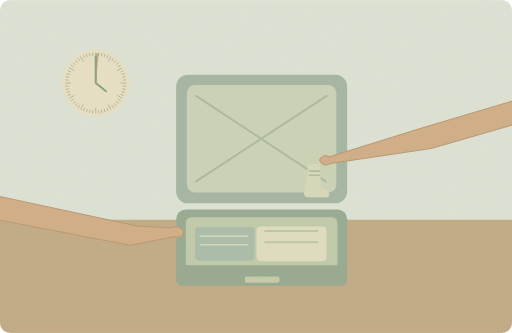
t = 0.00 s
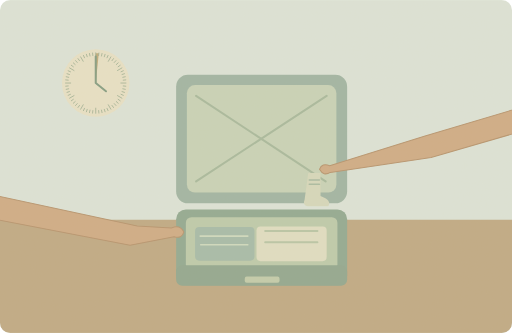
t = 1.25 s
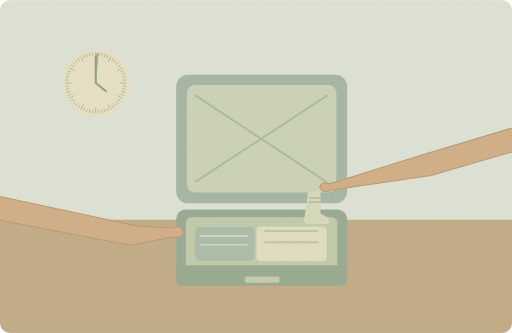
t = 3.75 s
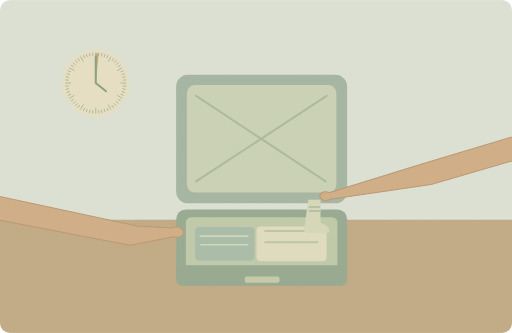
t = 5.00 s
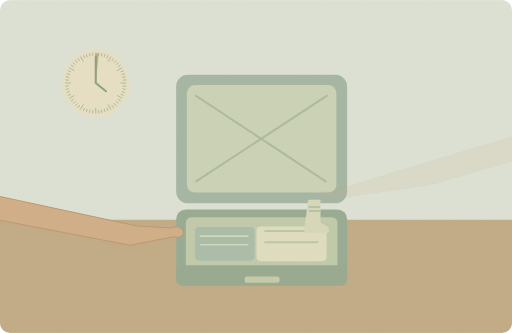
t = 6.75 s
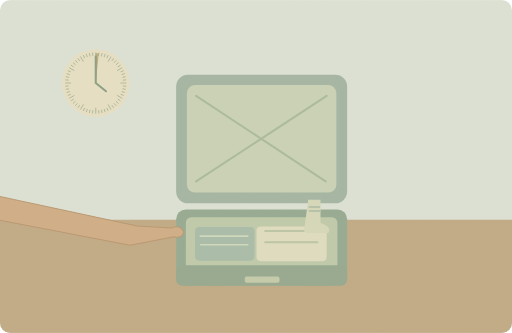
t = 8.50 s

The animated SVG that drew these frames (rendered in a browser with its animation timeline set to each time). Animation: 2 SMIL elements (animate=1,animateTransform=1); one cycle of 10.00 s, repeats indefinitely.

<svg xmlns="http://www.w3.org/2000/svg" width="1000" height="650" viewBox="0 0 1000 650" role="img" aria-labelledby="title desc"><title id="title">单词小故事</title><desc id="desc">I need just one more minute to finish packing.</desc><metadata>{"wordId": "just", "dailyExample": "I need just one more minute to finish packing.", "source": "https://github.com/go1app/word-atlas/blob/main/public/atlas/entries/6.json", "attribution": "Word Atlas contributors — CC BY 4.0", "license": "https://creativecommons.org/licenses/by/4.0/", "changes": "New original vector animation interpreting the daily example.", "durationSeconds": 10}</metadata><defs><clipPath id="frame"><rect width="1000" height="650" rx="20"/></clipPath><filter id="paper"><feTurbulence type="fractalNoise" baseFrequency=".74" numOctaves="3" stitchTiles="stitch"/><feColorMatrix type="saturate" values="0"/><feComponentTransfer><feFuncA type="linear" slope=".065"/></feComponentTransfer><feBlend in="SourceGraphic" mode="soft-light"/></filter><filter id="glow" x="-100%" y="-100%" width="300%" height="300%"><feGaussianBlur stdDeviation="8"/></filter></defs><g clip-path="url(#frame)"><rect x="0" y="0" width="1000" height="650" rx="0" fill="#dce5da" /><rect x="0" y="429" width="1000" height="221" rx="0" fill="#bea883" /><circle cx="187" cy="162" r="66" fill="#e8e2c8" /><path d="M187 162V104A58 58 0 0 1 193 104Z" fill="#bfab79" stroke="none" stroke-width="2" stroke-linecap="round" stroke-linejoin="round" /><path d="M187.000 113.000L187.000 103.000" fill="none" stroke="#96aa8e" stroke-width="1.5" stroke-linecap="round" stroke-linejoin="round" /><path d="M192.645 108.296L193.167 103.323" fill="none" stroke="#96aa8e" stroke-width="1.5" stroke-linecap="round" stroke-linejoin="round" /><path d="M198.227 109.180L199.267 104.289" fill="none" stroke="#96aa8e" stroke-width="1.5" stroke-linecap="round" stroke-linejoin="round" /><path d="M203.687 110.643L205.232 105.888" fill="none" stroke="#96aa8e" stroke-width="1.5" stroke-linecap="round" stroke-linejoin="round" /><path d="M208.964 112.669L210.997 108.101" fill="none" stroke="#96aa8e" stroke-width="1.5" stroke-linecap="round" stroke-linejoin="round" /><path d="M211.500 119.565L216.500 110.905" fill="none" stroke="#96aa8e" stroke-width="1.5" stroke-linecap="round" stroke-linejoin="round" /><path d="M218.740 118.313L221.679 114.268" fill="none" stroke="#96aa8e" stroke-width="1.5" stroke-linecap="round" stroke-linejoin="round" /><path d="M223.133 121.870L226.479 118.154" fill="none" stroke="#96aa8e" stroke-width="1.5" stroke-linecap="round" stroke-linejoin="round" /><path d="M227.130 125.867L230.846 122.521" fill="none" stroke="#96aa8e" stroke-width="1.5" stroke-linecap="round" stroke-linejoin="round" /><path d="M230.687 130.260L234.732 127.321" fill="none" stroke="#96aa8e" stroke-width="1.5" stroke-linecap="round" stroke-linejoin="round" /><path d="M229.435 137.500L238.095 132.500" fill="none" stroke="#96aa8e" stroke-width="1.5" stroke-linecap="round" stroke-linejoin="round" /><path d="M236.331 140.036L240.899 138.003" fill="none" stroke="#96aa8e" stroke-width="1.5" stroke-linecap="round" stroke-linejoin="round" /><path d="M238.357 145.313L243.112 143.768" fill="none" stroke="#96aa8e" stroke-width="1.5" stroke-linecap="round" stroke-linejoin="round" /><path d="M239.820 150.773L244.711 149.733" fill="none" stroke="#96aa8e" stroke-width="1.5" stroke-linecap="round" stroke-linejoin="round" /><path d="M240.704 156.355L245.677 155.833" fill="none" stroke="#96aa8e" stroke-width="1.5" stroke-linecap="round" stroke-linejoin="round" /><path d="M236.000 162.000L246.000 162.000" fill="none" stroke="#96aa8e" stroke-width="1.5" stroke-linecap="round" stroke-linejoin="round" /><path d="M240.704 167.645L245.677 168.167" fill="none" stroke="#96aa8e" stroke-width="1.5" stroke-linecap="round" stroke-linejoin="round" /><path d="M239.820 173.227L244.711 174.267" fill="none" stroke="#96aa8e" stroke-width="1.5" stroke-linecap="round" stroke-linejoin="round" /><path d="M238.357 178.687L243.112 180.232" fill="none" stroke="#96aa8e" stroke-width="1.5" stroke-linecap="round" stroke-linejoin="round" /><path d="M236.331 183.964L240.899 185.997" fill="none" stroke="#96aa8e" stroke-width="1.5" stroke-linecap="round" stroke-linejoin="round" /><path d="M229.435 186.500L238.095 191.500" fill="none" stroke="#96aa8e" stroke-width="1.5" stroke-linecap="round" stroke-linejoin="round" /><path d="M230.687 193.740L234.732 196.679" fill="none" stroke="#96aa8e" stroke-width="1.5" stroke-linecap="round" stroke-linejoin="round" /><path d="M227.130 198.133L230.846 201.479" fill="none" stroke="#96aa8e" stroke-width="1.5" stroke-linecap="round" stroke-linejoin="round" /><path d="M223.133 202.130L226.479 205.846" fill="none" stroke="#96aa8e" stroke-width="1.5" stroke-linecap="round" stroke-linejoin="round" /><path d="M218.740 205.687L221.679 209.732" fill="none" stroke="#96aa8e" stroke-width="1.5" stroke-linecap="round" stroke-linejoin="round" /><path d="M211.500 204.435L216.500 213.095" fill="none" stroke="#96aa8e" stroke-width="1.5" stroke-linecap="round" stroke-linejoin="round" /><path d="M208.964 211.331L210.997 215.899" fill="none" stroke="#96aa8e" stroke-width="1.5" stroke-linecap="round" stroke-linejoin="round" /><path d="M203.687 213.357L205.232 218.112" fill="none" stroke="#96aa8e" stroke-width="1.5" stroke-linecap="round" stroke-linejoin="round" /><path d="M198.227 214.820L199.267 219.711" fill="none" stroke="#96aa8e" stroke-width="1.5" stroke-linecap="round" stroke-linejoin="round" /><path d="M192.645 215.704L193.167 220.677" fill="none" stroke="#96aa8e" stroke-width="1.5" stroke-linecap="round" stroke-linejoin="round" /><path d="M187.000 211.000L187.000 221.000" fill="none" stroke="#96aa8e" stroke-width="1.5" stroke-linecap="round" stroke-linejoin="round" /><path d="M181.355 215.704L180.833 220.677" fill="none" stroke="#96aa8e" stroke-width="1.5" stroke-linecap="round" stroke-linejoin="round" /><path d="M175.773 214.820L174.733 219.711" fill="none" stroke="#96aa8e" stroke-width="1.5" stroke-linecap="round" stroke-linejoin="round" /><path d="M170.313 213.357L168.768 218.112" fill="none" stroke="#96aa8e" stroke-width="1.5" stroke-linecap="round" stroke-linejoin="round" /><path d="M165.036 211.331L163.003 215.899" fill="none" stroke="#96aa8e" stroke-width="1.5" stroke-linecap="round" stroke-linejoin="round" /><path d="M162.500 204.435L157.500 213.095" fill="none" stroke="#96aa8e" stroke-width="1.5" stroke-linecap="round" stroke-linejoin="round" /><path d="M155.260 205.687L152.321 209.732" fill="none" stroke="#96aa8e" stroke-width="1.5" stroke-linecap="round" stroke-linejoin="round" /><path d="M150.867 202.130L147.521 205.846" fill="none" stroke="#96aa8e" stroke-width="1.5" stroke-linecap="round" stroke-linejoin="round" /><path d="M146.870 198.133L143.154 201.479" fill="none" stroke="#96aa8e" stroke-width="1.5" stroke-linecap="round" stroke-linejoin="round" /><path d="M143.313 193.740L139.268 196.679" fill="none" stroke="#96aa8e" stroke-width="1.5" stroke-linecap="round" stroke-linejoin="round" /><path d="M144.565 186.500L135.905 191.500" fill="none" stroke="#96aa8e" stroke-width="1.5" stroke-linecap="round" stroke-linejoin="round" /><path d="M137.669 183.964L133.101 185.997" fill="none" stroke="#96aa8e" stroke-width="1.5" stroke-linecap="round" stroke-linejoin="round" /><path d="M135.643 178.687L130.888 180.232" fill="none" stroke="#96aa8e" stroke-width="1.5" stroke-linecap="round" stroke-linejoin="round" /><path d="M134.180 173.227L129.289 174.267" fill="none" stroke="#96aa8e" stroke-width="1.5" stroke-linecap="round" stroke-linejoin="round" /><path d="M133.296 167.645L128.323 168.167" fill="none" stroke="#96aa8e" stroke-width="1.5" stroke-linecap="round" stroke-linejoin="round" /><path d="M138.000 162.000L128.000 162.000" fill="none" stroke="#96aa8e" stroke-width="1.5" stroke-linecap="round" stroke-linejoin="round" /><path d="M133.296 156.355L128.323 155.833" fill="none" stroke="#96aa8e" stroke-width="1.5" stroke-linecap="round" stroke-linejoin="round" /><path d="M134.180 150.773L129.289 149.733" fill="none" stroke="#96aa8e" stroke-width="1.5" stroke-linecap="round" stroke-linejoin="round" /><path d="M135.643 145.313L130.888 143.768" fill="none" stroke="#96aa8e" stroke-width="1.5" stroke-linecap="round" stroke-linejoin="round" /><path d="M137.669 140.036L133.101 138.003" fill="none" stroke="#96aa8e" stroke-width="1.5" stroke-linecap="round" stroke-linejoin="round" /><path d="M144.565 137.500L135.905 132.500" fill="none" stroke="#96aa8e" stroke-width="1.5" stroke-linecap="round" stroke-linejoin="round" /><path d="M143.313 130.260L139.268 127.321" fill="none" stroke="#96aa8e" stroke-width="1.5" stroke-linecap="round" stroke-linejoin="round" /><path d="M146.870 125.867L143.154 122.521" fill="none" stroke="#96aa8e" stroke-width="1.5" stroke-linecap="round" stroke-linejoin="round" /><path d="M150.867 121.870L147.521 118.154" fill="none" stroke="#96aa8e" stroke-width="1.5" stroke-linecap="round" stroke-linejoin="round" /><path d="M155.260 118.313L152.321 114.268" fill="none" stroke="#96aa8e" stroke-width="1.5" stroke-linecap="round" stroke-linejoin="round" /><path d="M162.500 119.565L157.500 110.905" fill="none" stroke="#96aa8e" stroke-width="1.5" stroke-linecap="round" stroke-linejoin="round" /><path d="M165.036 112.669L163.003 108.101" fill="none" stroke="#96aa8e" stroke-width="1.5" stroke-linecap="round" stroke-linejoin="round" /><path d="M170.313 110.643L168.768 105.888" fill="none" stroke="#96aa8e" stroke-width="1.5" stroke-linecap="round" stroke-linejoin="round" /><path d="M175.773 109.180L174.733 104.289" fill="none" stroke="#96aa8e" stroke-width="1.5" stroke-linecap="round" stroke-linejoin="round" /><path d="M181.355 108.296L180.833 103.323" fill="none" stroke="#96aa8e" stroke-width="1.5" stroke-linecap="round" stroke-linejoin="round" /><path d="M187 162V110M187 162l20 16" fill="none" stroke="#809b81" stroke-width="4" stroke-linecap="round" stroke-linejoin="round" /><rect x="344" y="146" width="334" height="251" rx="23" fill="#9eb4a4" /><rect x="365" y="166" width="292" height="210" rx="16" fill="#c7d3b8" /><path d="M383 187l253 167M638 187L383 354" fill="none" stroke="#a6b99d" stroke-width="4" stroke-linecap="round" stroke-linejoin="round" /><rect x="344" y="409" width="334" height="148" rx="19" fill="#8fa891" /><rect x="363" y="424" width="296" height="103" rx="11" fill="#bccbac" /><rect x="381" y="443" width="116" height="66" rx="8" fill="#a4bba9" /><path d="M391 461h93M392 478h92" fill="none" stroke="#cfdbc1" stroke-width="3" stroke-linecap="round" stroke-linejoin="round" /><rect x="501" y="442" width="137" height="68" rx="8" fill="#e0dfc4" /><path d="M518 451h102M518 473h102" fill="none" stroke="#b7c5a6" stroke-width="4" stroke-linecap="round" stroke-linejoin="round" /><path d="M-300 345L-50 373 268 441 335 445Q352 438 359 453Q355 467 340 462L254 479 -63 418 -300 391Z" fill="#cfaa84" stroke="#b5926c" stroke-width="2" stroke-linecap="round" stroke-linejoin="round" /><g><animateTransform attributeName="transform" type="translate" values="0 -70;0 0;0 0;0 -70" keyTimes="0;.5;.85;1" dur="10s" repeatCount="indefinite"/><path d="M602 390H626V435Q649 444 641 455H601Q590 454 595 442Z" fill="#d6d9bd" stroke="none" stroke-width="2" stroke-linecap="round" stroke-linejoin="round" /><path d="M604 404h20M604 412h20" fill="none" stroke="#a7bba1" stroke-width="3" stroke-linecap="round" stroke-linejoin="round" /><g><animate attributeName="opacity" values="1;1;0;0;1" keyTimes="0;.5;.7;.91;1" dur="10s" repeatCount="indefinite"/><path d="M1300 218L1078 244 827 319 644 376Q629 370 624 383Q632 397 645 389L842 360 1090 288 1300 263Z" fill="#cfaa84" stroke="#b5926c" stroke-width="2" stroke-linecap="round" stroke-linejoin="round" /></g></g><rect x="344" y="518" width="334" height="40" rx="12" fill="#8ea68e" /><rect x="478" y="540" width="68" height="12" rx="4" fill="#c2ccac" /><rect width="1000" height="650" fill="#ddc8a0" opacity=".14" filter="url(#paper)" pointer-events="none"/></g></svg>
